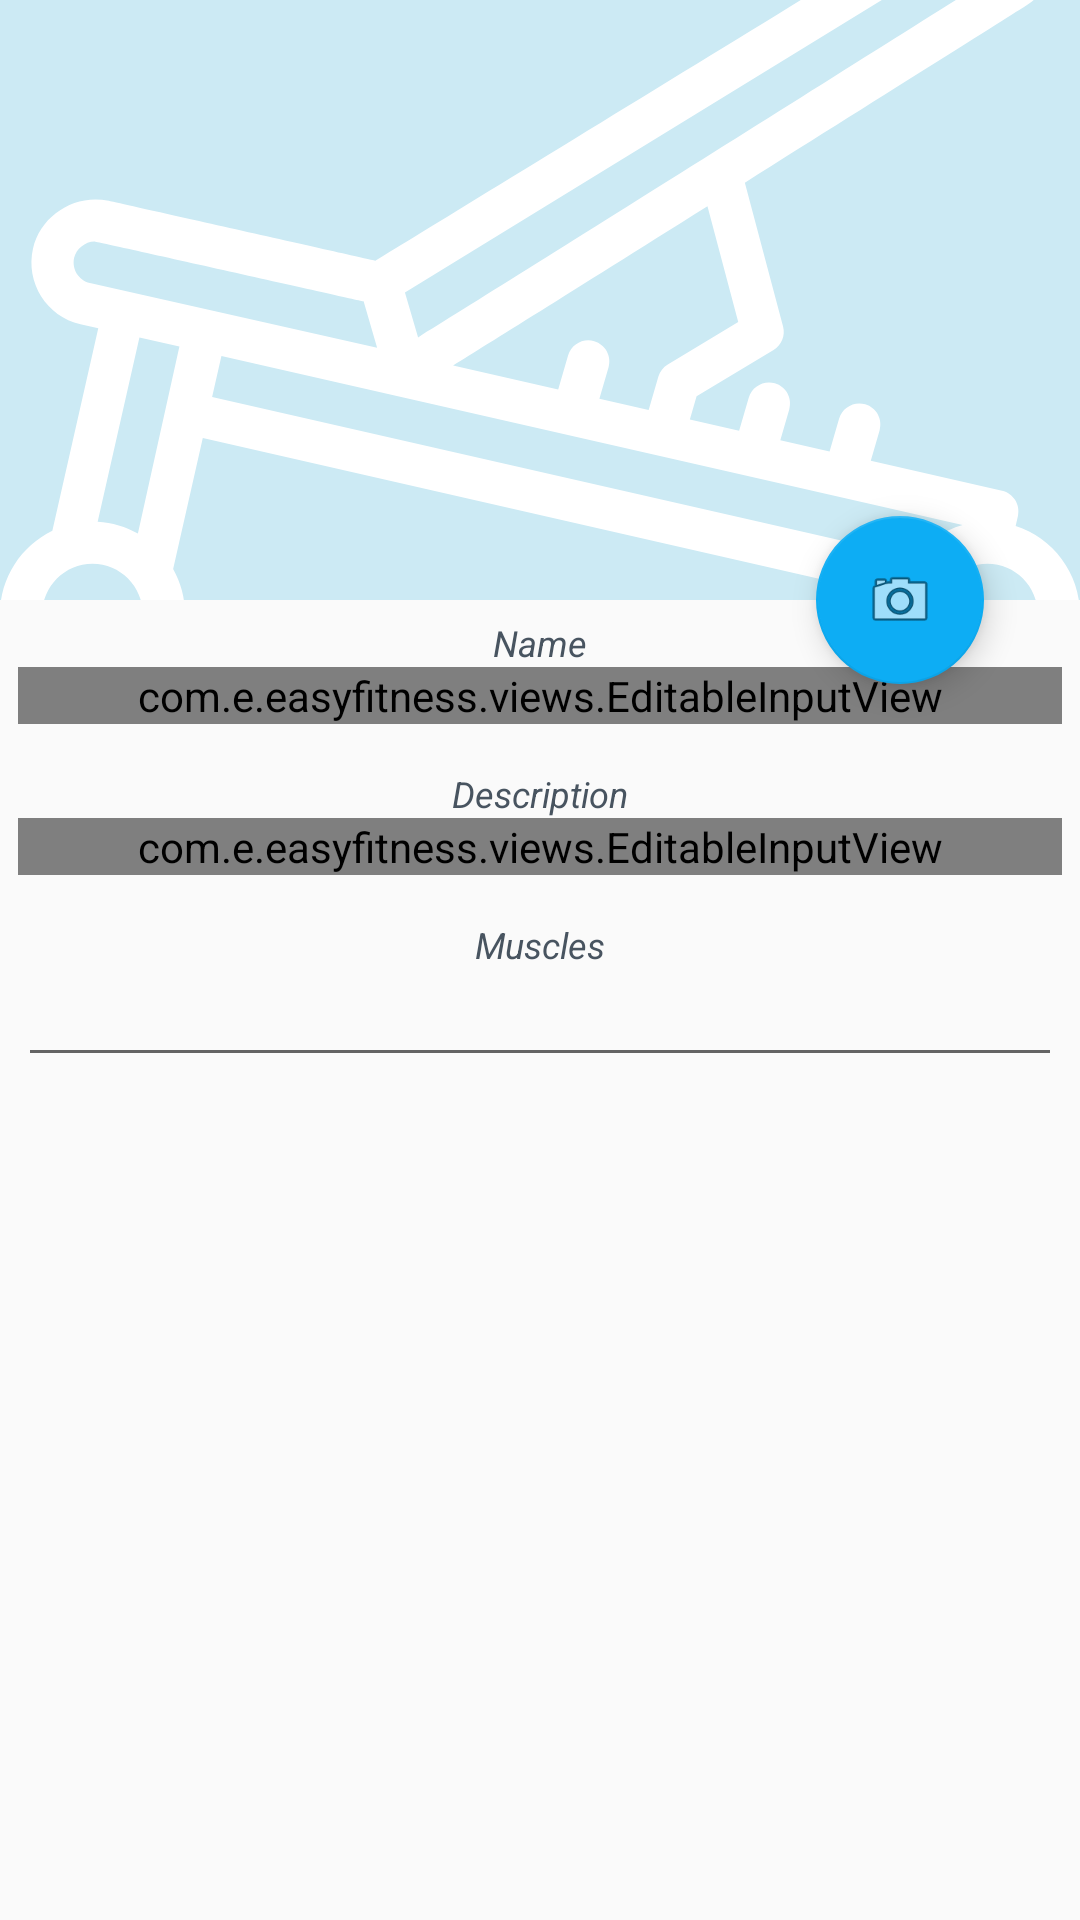

Android layout source for this screen:
<!-- AndroidManifest.xml: application theme AppTheme -->
<!-- res/layout/exercise_details.xml -->
<androidx.coordinatorlayout.widget.CoordinatorLayout xmlns:android="http://schemas.android.com/apk/res/android"
    xmlns:app="http://schemas.android.com/apk/res-auto"
    xmlns:tools="http://schemas.android.com/tools"
    android:id="@+id/tab_machine_details"
    android:layout_width="match_parent"
    android:layout_height="match_parent">

    <androidx.core.widget.NestedScrollView
        android:layout_width="match_parent"
        android:layout_height="match_parent"
        android:paddingLeft="0dp"
        android:paddingTop="0dp"
        android:paddingRight="0dp"
        android:paddingBottom="0dp"
        app:layout_behavior="com.google.android.material.appbar.AppBarLayout$ScrollingViewBehavior">

        <LinearLayout
            android:id="@+id/machine_photo_layout"
            android:layout_width="match_parent"
            android:layout_height="wrap_content"
            android:focusable="true"
            android:focusableInTouchMode="true"
            android:orientation="vertical"
            android:paddingLeft="0dp"
            android:paddingTop="0dp"
            android:paddingRight="0dp"
            android:paddingBottom="0dp">

            <ImageView
                android:id="@+id/machine_photo"
                android:layout_width="match_parent"
                android:layout_height="wrap_content"
                android:adjustViewBounds="true"
                android:background="@color/record_background_even"
                android:cropToPadding="false"
                android:maxHeight="200dp"
                android:minHeight="60dp"
                android:scaleType="centerCrop"
                android:src="@drawable/ic_gym_bench_50dp" />

            <LinearLayout
                android:layout_width="fill_parent"
                android:layout_height="wrap_content"
                android:orientation="vertical"
                android:padding="6dip">

                <TextView
                    android:layout_width="wrap_content"
                    android:layout_height="wrap_content"
                    android:layout_gravity="center_horizontal"
                    android:gravity="center"
                    android:text="@string/name"
                    android:textColor="@color/cardview_title_color"
                    android:textSize="12sp"
                    android:textStyle="italic" />

                <com.e.easyfitness.views.EditableInputView
                    android:id="@+id/machine_name"
                    android:layout_width="fill_parent"
                    android:layout_height="wrap_content"
                    android:layout_marginTop="0dp"
                    android:layout_marginBottom="15dp"
                    android:gravity="center_horizontal"
                    android:inputType="text"
                    android:lines="1"
                    android:maxLines="1"
                    android:textSize="16sp"
                    android:title="@string/name"
                    tools:text="Profile Name" />

                <TextView
                    android:layout_width="wrap_content"
                    android:layout_height="wrap_content"
                    android:layout_gravity="center_horizontal"
                    android:gravity="center_vertical"
                    android:text="@string/description"
                    android:textColor="@color/cardview_title_color"
                    android:textSize="12sp"
                    android:textStyle="italic" />

                <com.e.easyfitness.views.EditableInputView
                    android:id="@+id/machine_description"
                    android:layout_width="fill_parent"
                    android:layout_height="wrap_content"
                    android:layout_marginTop="0dp"
                    android:layout_marginBottom="15dp"
                    android:gravity="center_horizontal"
                    android:inputType="text"
                    android:lines="1"
                    android:maxLines="1"
                    android:textSize="14sp"
                    android:title="@string/description"
                    tools:text="Description" />

                <TextView
                    android:id="@+id/machine_muscles_textview"
                    android:layout_width="wrap_content"
                    android:layout_height="wrap_content"
                    android:layout_gravity="center_horizontal"
                    android:gravity="center_vertical"
                    android:text="@string/muscles"
                    android:textColor="@color/cardview_title_color"
                    android:textSize="12sp"
                    android:textStyle="italic" />

                <TextView
                    android:id="@+id/machine_muscles"
                    android:layout_width="fill_parent"
                    android:layout_height="wrap_content"
                    android:background="?attr/editTextBackground"
                    android:clickable="true"
                    android:gravity="center_horizontal"
                    android:inputType="none"
                    android:text=""
                    android:textSize="14sp" />

            </LinearLayout>

        </LinearLayout>

    </androidx.core.widget.NestedScrollView>

    <com.google.android.material.floatingactionbutton.FloatingActionButton
        android:id="@+id/actionCamera"
        android:layout_width="wrap_content"
        android:layout_height="wrap_content"
        android:layout_margin="32dp"
        android:clickable="true"
        android:focusable="true"
        android:src="@android:drawable/ic_menu_camera"
        app:backgroundTint="@color/launcher_background"
        app:layout_anchor="@id/machine_photo"
        app:layout_anchorGravity="bottom|right|end" />

</androidx.coordinatorlayout.widget.CoordinatorLayout>
<!-- resources referenced by this layout -->
<resources>
  <color name="cardview_title_color">#485460</color>
  <color name="launcher_background">#0dadf4</color>
  <color name="record_background_even">#CCEAF4</color>
  <!-- drawable ic_gym_bench_50dp: vector/xml drawable (drawable, 2968 chars, omitted) -->
  <string name="description">Description</string>
  <string name="muscles">Muscles</string>
  <string name="name">Name</string>
  <style name="AppTheme" parent="Theme.AppCompat.DayNight.NoActionBar">
          <item name="windowActionBar">false</item>
          <item name="preferenceTheme">@style/PreferenceThemeOverlay.v14.Material</item>
          <item name="cardViewStyle">@style/CardViewStyle</item>
          <item name="coordinatorLayoutStyle">@style/Widget.Support.CoordinatorLayout</item>
          <item name="floatingActionButtonStyle">@style/Widget.Design.FloatingActionButton</item>
      </style>
  <style name="CardViewStyle" parent="CardView">
          <item name="android:layout_width">match_parent</item>
          <item name="android:layout_height">wrap_content</item>
          <item name="android:layout_margin">3dp</item>
          <item name="cardCornerRadius">5dp</item>
      </style>
</resources>
